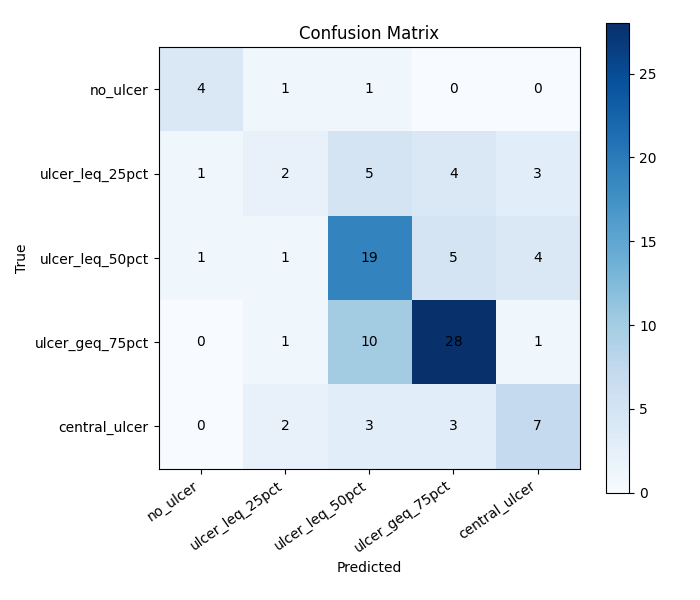

Data behind this chart, as committed beside it:
, no_ulcer, ulcer_leq_25pct, ulcer_leq_50pct, ulcer_geq_75pct, central_ulcer
no_ulcer, 4, 1, 1, 0, 0
ulcer_leq_25pct, 1, 2, 5, 4, 3
ulcer_leq_50pct, 1, 1, 19, 5, 4
ulcer_geq_75pct, 0, 1, 10, 28, 1
central_ulcer, 0, 2, 3, 3, 7
